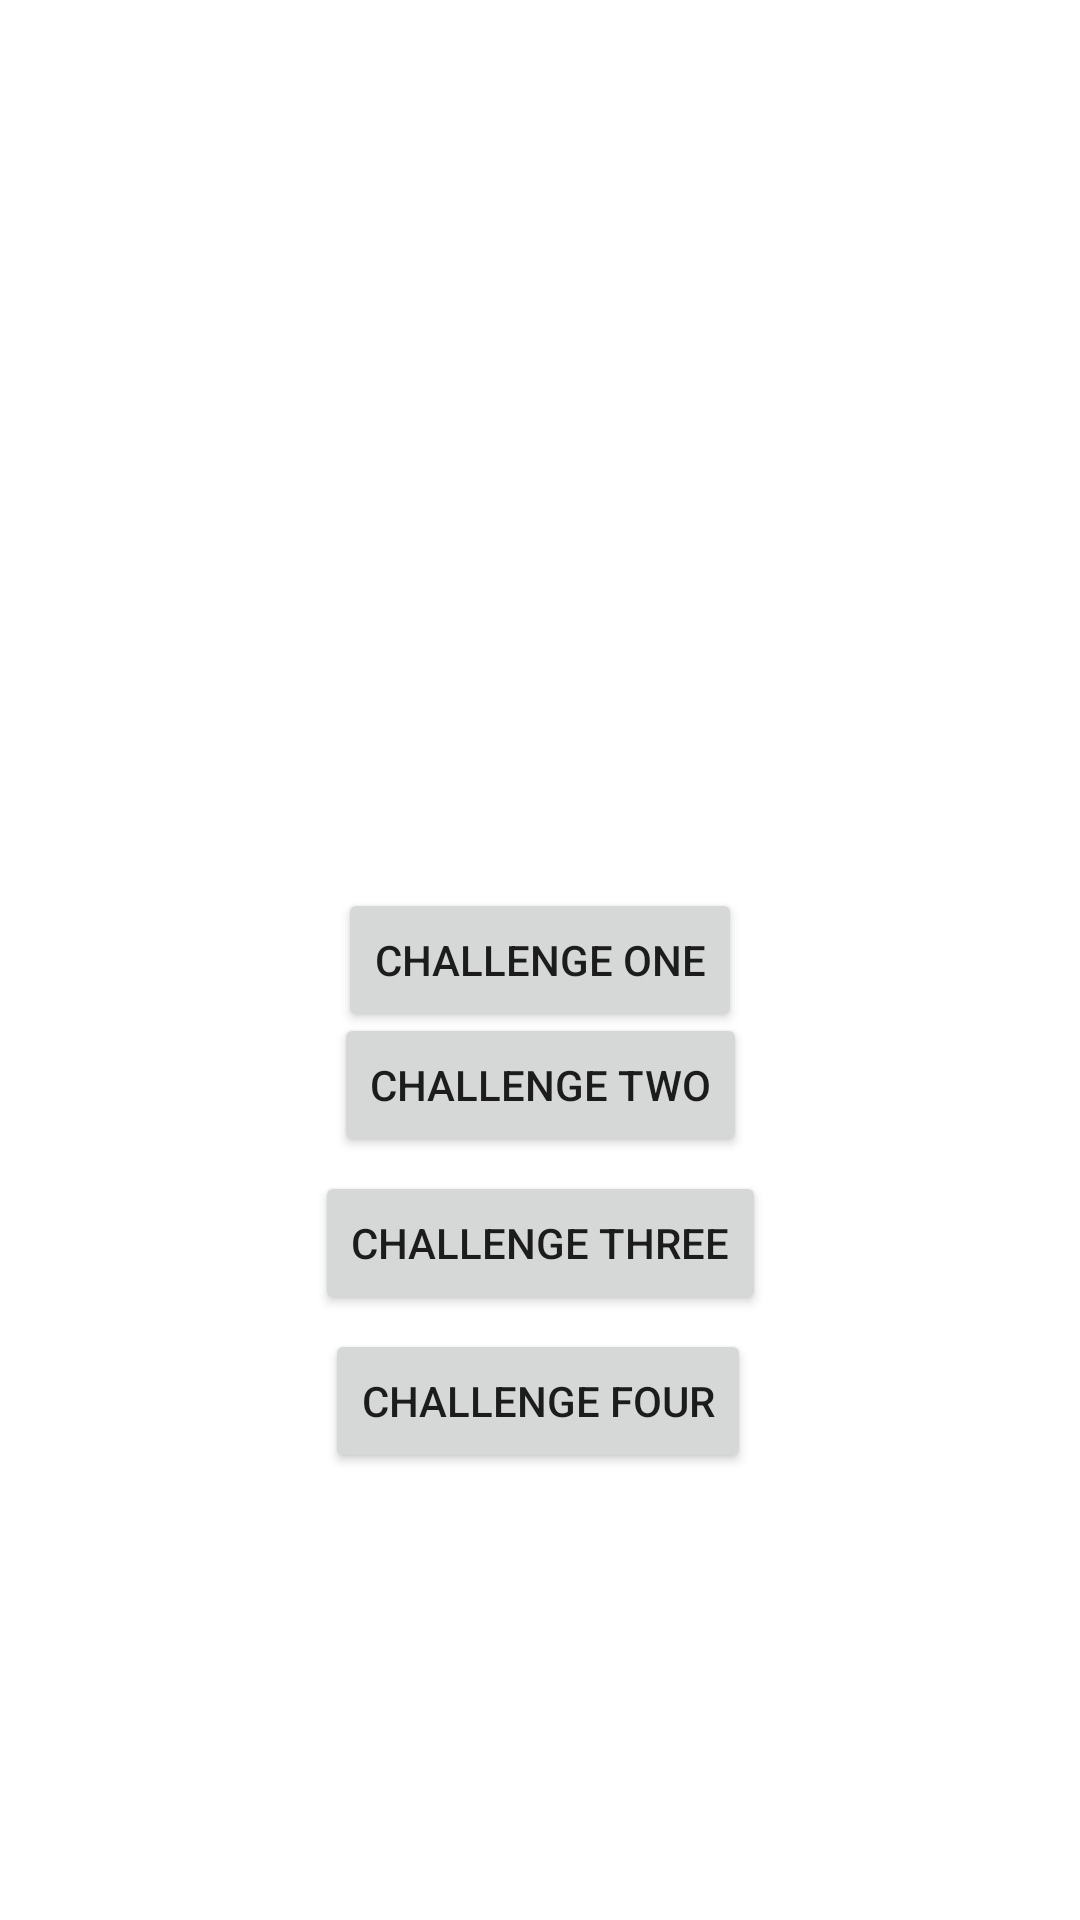

Produce the Android XML layout that renders to this screen, including the resource entries it uses.
<!-- AndroidManifest.xml: application theme Theme.EasyAndroid -->
<!-- res/layout/activity_main.xml -->
<?xml version="1.0" encoding="utf-8"?>
<androidx.constraintlayout.widget.ConstraintLayout xmlns:android="http://schemas.android.com/apk/res/android"
    xmlns:app="http://schemas.android.com/apk/res-auto"
    xmlns:tools="http://schemas.android.com/tools"
    android:layout_width="match_parent"
    android:layout_height="match_parent"
    tools:context="com.example.easyandroid.MainActivity">

    <Button
        android:id="@+id/chal_one"
        android:layout_width="wrap_content"
        android:layout_height="wrap_content"
        android:onClick="startChallengeOne"
        android:text="@string/challenge_1"
        app:layout_constraintBottom_toBottomOf="parent"
        app:layout_constraintEnd_toEndOf="parent"
        app:layout_constraintHorizontal_bias="0.5"
        app:layout_constraintStart_toStartOf="parent"
        app:layout_constraintTop_toTopOf="parent" />

    <Button
        android:id="@+id/chal_two"
        android:layout_width="wrap_content"
        android:layout_height="wrap_content"
        android:layout_marginTop="16dp"
        android:layout_marginBottom="277dp"
        android:text="@string/challenge_2"
        app:layout_constraintBottom_toBottomOf="parent"
        app:layout_constraintEnd_toEndOf="parent"
        app:layout_constraintStart_toStartOf="parent"
        app:layout_constraintTop_toBottomOf="@+id/chal_one" />

    <Button
        android:id="@+id/chal_three"
        android:layout_width="wrap_content"
        android:layout_height="wrap_content"
        android:layout_marginTop="16dp"
        android:layout_marginBottom="213dp"
        android:onClick="startChallengeThree"
        android:text="@string/challenge_3"
        app:layout_constraintBottom_toBottomOf="parent"
        app:layout_constraintEnd_toEndOf="parent"
        app:layout_constraintStart_toStartOf="parent"
        app:layout_constraintTop_toBottomOf="@+id/chal_two" />

    <Button
        android:id="@+id/chal_four"
        android:layout_width="wrap_content"
        android:layout_height="wrap_content"
        android:layout_marginTop="16dp"
        android:layout_marginBottom="149dp"
        android:text="@string/challenge_4"
        app:layout_constraintBottom_toBottomOf="parent"
        app:layout_constraintEnd_toEndOf="parent"
        app:layout_constraintHorizontal_bias="0.497"
        app:layout_constraintStart_toStartOf="parent"
        app:layout_constraintTop_toBottomOf="@+id/chal_three"
        app:layout_constraintVertical_bias="1.0" />

</androidx.constraintlayout.widget.ConstraintLayout>
<!-- resources referenced by this layout -->
<resources>
  <string name="challenge_1">Challenge One</string>
  <string name="challenge_2">Challenge Two</string>
  <string name="challenge_3">Challenge Three</string>
  <string name="challenge_4">Challenge Four</string>
  <style name="Theme.EasyAndroid" parent="Theme.MaterialComponents.DayNight.DarkActionBar">
          
          <item name="colorPrimary">@color/purple_500</item>
          <item name="colorPrimaryVariant">@color/purple_700</item>
          <item name="colorOnPrimary">@color/white</item>
          
          <item name="colorSecondary">@color/teal_200</item>
          <item name="colorSecondaryVariant">@color/teal_700</item>
          <item name="colorOnSecondary">@color/black</item>
          
          <item name="android:statusBarColor" tools:targetApi="l">?attr/colorPrimaryVariant</item>
          
      </style>
  <!-- not gathered from this repository: default colours our renderer supplied (Android Studio template values) -->
  <color name="purple_500">#FF6200EE</color>
  <color name="purple_700">#FF3700B3</color>
  <color name="teal_200">#FF03DAC5</color>
  <color name="teal_700">#FF018786</color>
  <color name="black">#FF000000</color>
  <color name="white">#FFFFFFFF</color>
</resources>
